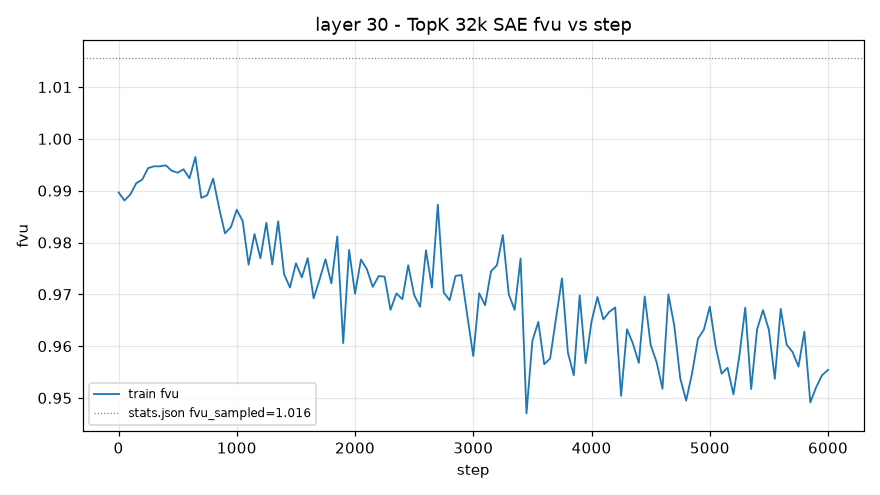

Source data for this figure (header and first rows):
step, train_fvu
1, 0.9897
50, 0.9881
100, 0.9893
150, 0.9914
200, 0.9921
250, 0.9943
300, 0.9947
350, 0.9947
400, 0.9949
450, 0.9938
500, 0.9935
550, 0.9941
600, 0.9924
650, 0.9965
700, 0.9886
750, 0.9891
800, 0.9923
850, 0.9867
900, 0.9818
950, 0.983
1000, 0.9863
1050, 0.9841
1100, 0.9757
1150, 0.9816
1200, 0.9769
1250, 0.9838
1300, 0.9758
1350, 0.9841
1400, 0.9739
1450, 0.9713
1500, 0.976
1550, 0.9733
1600, 0.977
1650, 0.9692
1700, 0.9729
1750, 0.9768
1800, 0.9721
1850, 0.9812
1900, 0.9606
1950, 0.9786
2000, 0.9701
2050, 0.9767
2100, 0.9749
2150, 0.9714
2200, 0.9735
2250, 0.9734
2300, 0.967
2350, 0.9702
2400, 0.9691
2450, 0.9756
2500, 0.9699
2550, 0.9676
2600, 0.9785
2650, 0.9713
2700, 0.9873
2750, 0.9704
2800, 0.9689
2850, 0.9735
2900, 0.9737
2950, 0.9658
... 61 more rows
